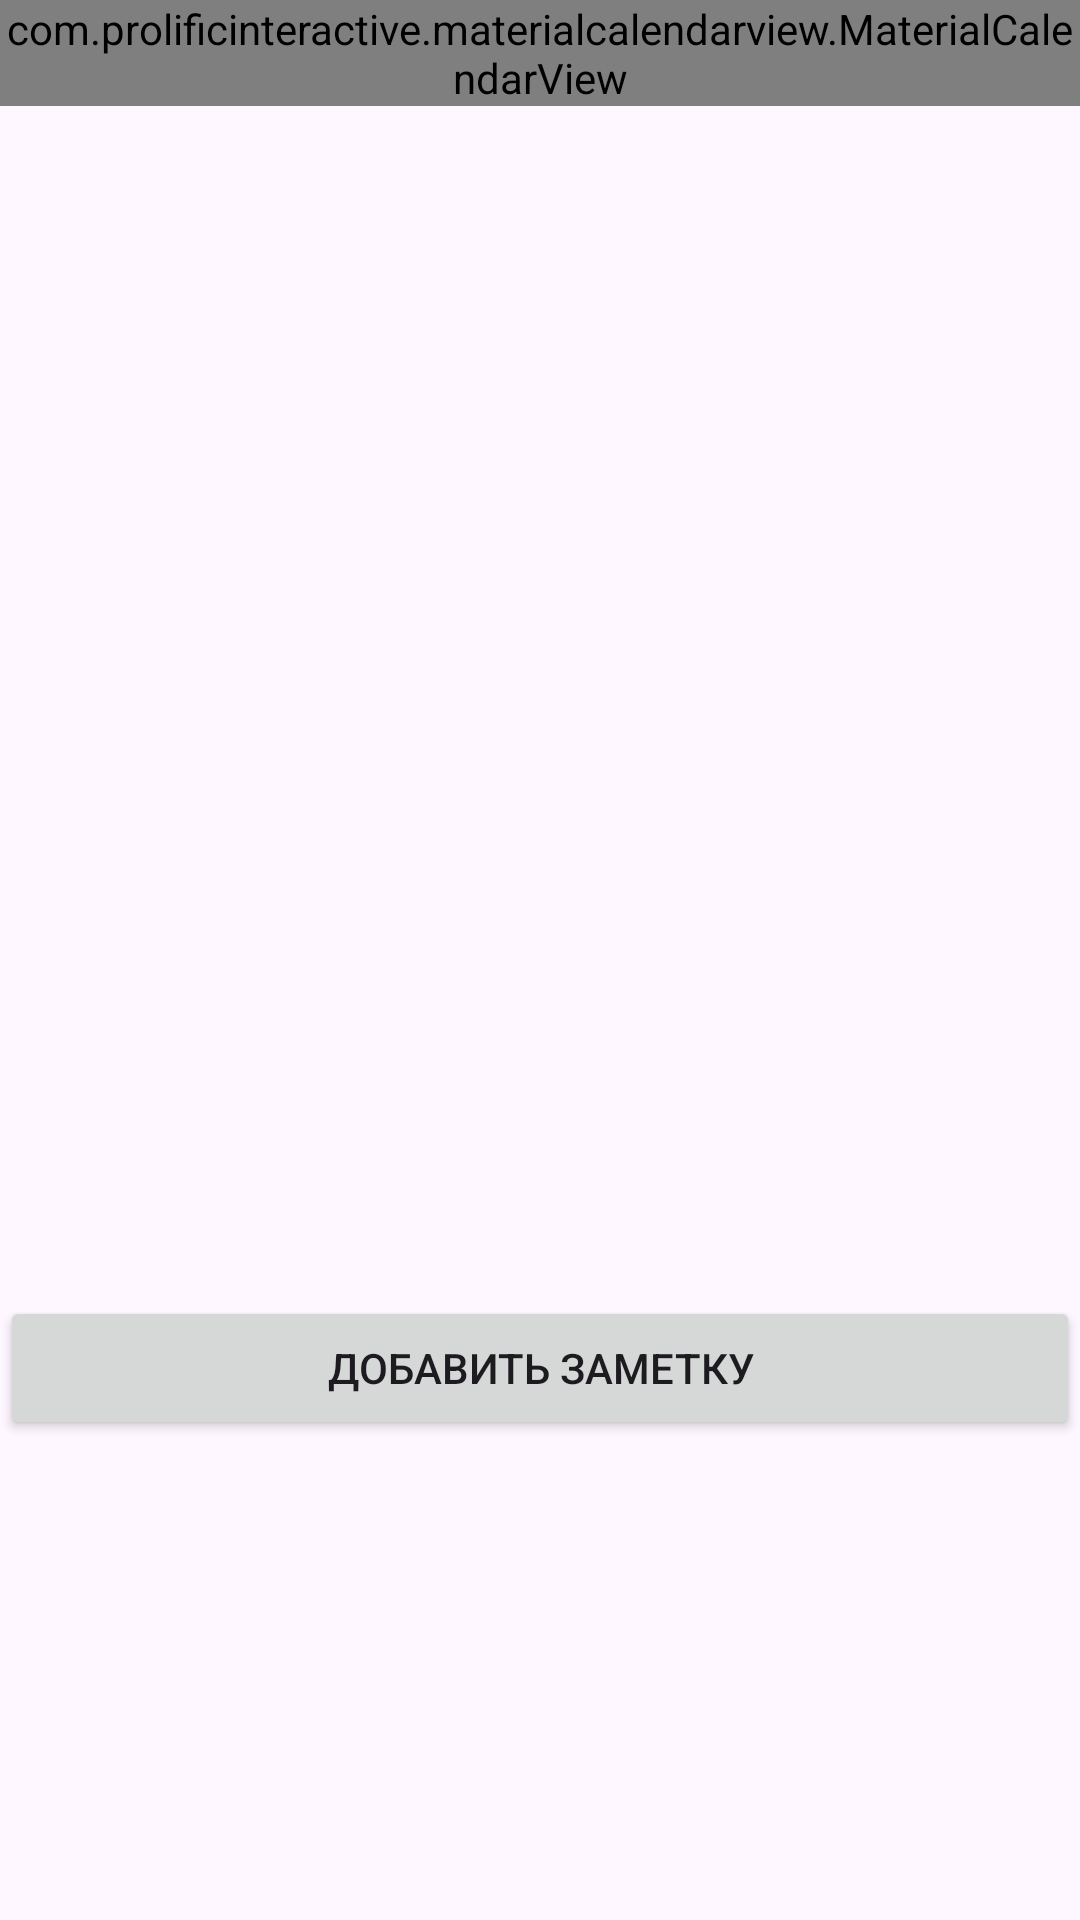

The Android layout XML behind this screen, and the referenced resources:
<!-- AndroidManifest.xml: application theme Theme.AuthAndReg -->
<!-- res/layout/activity_main.xml -->
<?xml version="1.0" encoding="utf-8"?>
<androidx.constraintlayout.widget.ConstraintLayout xmlns:android="http://schemas.android.com/apk/res/android"
    xmlns:app="http://schemas.android.com/apk/res-auto"
    xmlns:tools="http://schemas.android.com/tools"
    android:id="@+id/main"
    android:layout_width="match_parent"
    android:layout_height="match_parent"
    tools:context=".MainActivity">

    <com.prolificinteractive.materialcalendarview.MaterialCalendarView
        android:id="@+id/calendarView"
        android:layout_width="match_parent"
        android:layout_height="wrap_content"
        app:layout_constraintEnd_toEndOf="parent"
        app:layout_constraintStart_toStartOf="parent"
        app:layout_constraintTop_toTopOf="parent"
        app:mcv_showOtherDates="all" />

    <androidx.recyclerview.widget.RecyclerView
        android:id="@+id/notesRecyclerView"
        android:layout_width="match_parent"
        android:layout_height="0dp"
        android:layout_weight="1"
        android:paddingTop="16dp"
        app:layout_constraintEnd_toEndOf="parent"
        app:layout_constraintStart_toStartOf="@+id/calendarView"
        app:layout_constraintTop_toBottomOf="@+id/calendarView" />

    <Button
        android:id="@+id/addNoteButton"
        android:layout_width="match_parent"
        android:layout_height="wrap_content"
        android:layout_marginTop="432dp"
        android:text="Добавить заметку"
        app:layout_constraintEnd_toEndOf="parent"
        app:layout_constraintHorizontal_bias="0.0"
        app:layout_constraintStart_toStartOf="@+id/calendarView"
        app:layout_constraintTop_toTopOf="@+id/calendarView" />

</androidx.constraintlayout.widget.ConstraintLayout>
<!-- resources referenced by this layout -->
<resources>
  <style name="Theme.AuthAndReg" parent="Base.Theme.AuthAndReg" />
  <style name="Base.Theme.AuthAndReg" parent="Theme.Material3.DayNight.NoActionBar">
          
          
      </style>
</resources>
